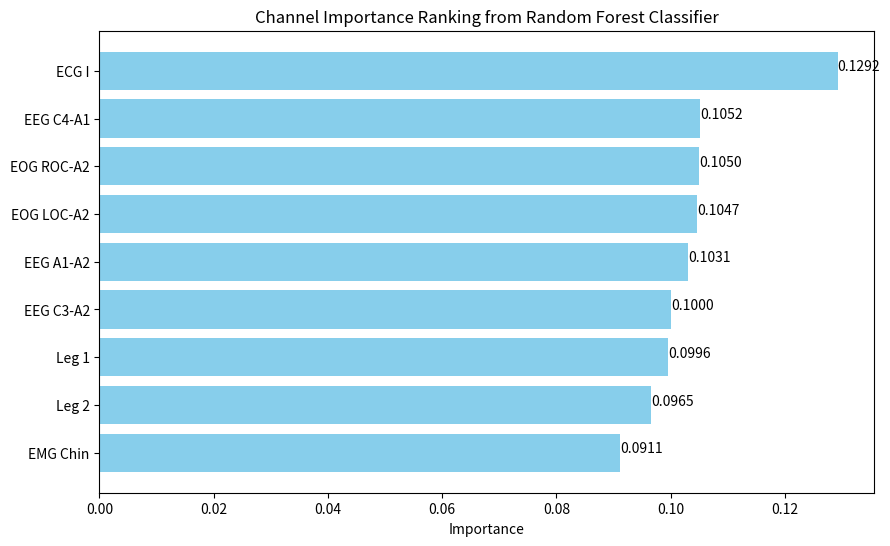

Here is the Python script that generated this plot:
import matplotlib.pyplot as plt
def visualize_rfc():
    channel_ranking = [
    {
      "rank": 1,
      "channel": "ECG I",
      "importance": 0.12922185652326731
    },
    {
      "rank": 2,
      "channel": "EEG C4-A1",
      "importance": 0.10522430213135968
    },
    {
      "rank": 3,
      "channel": "EOG ROC-A2",
      "importance": 0.10504052280906777
    },
    {
      "rank": 4,
      "channel": "EOG LOC-A2",
      "importance": 0.1046605688535001
    },
    {
      "rank": 5,
      "channel": "EEG A1-A2",
      "importance": 0.1030968145534642
    },
    {
      "rank": 6,
      "channel": "EEG C3-A2",
      "importance": 0.10003537479888994
    },
    {
      "rank": 7,
      "channel": "Leg 1",
      "importance": 0.09957886051818113
    },
    {
      "rank": 8,
      "channel": "Leg 2",
      "importance": 0.09651934374720879
    },
    {
      "rank": 9,
      "channel": "EMG Chin",
      "importance": 0.09110107448648373
    }
    ]
    ranks = [item['rank'] for item in channel_ranking]
    channels = [item['channel'] for item in channel_ranking]
    importances = [item['importance'] for item in channel_ranking]
    plt.figure(figsize=(10, 6))
    plt.barh(channels, importances, color='skyblue')
    plt.xlabel('Importance')
    plt.title('Channel Importance Ranking from Random Forest Classifier')
    plt.gca().invert_yaxis()  # Highest rank at the top
    for index, value in enumerate(importances):
        plt.text(value, index, f'{value:.4f}')
    plt.show()

if __name__ == "__main__":
    visualize_rfc()